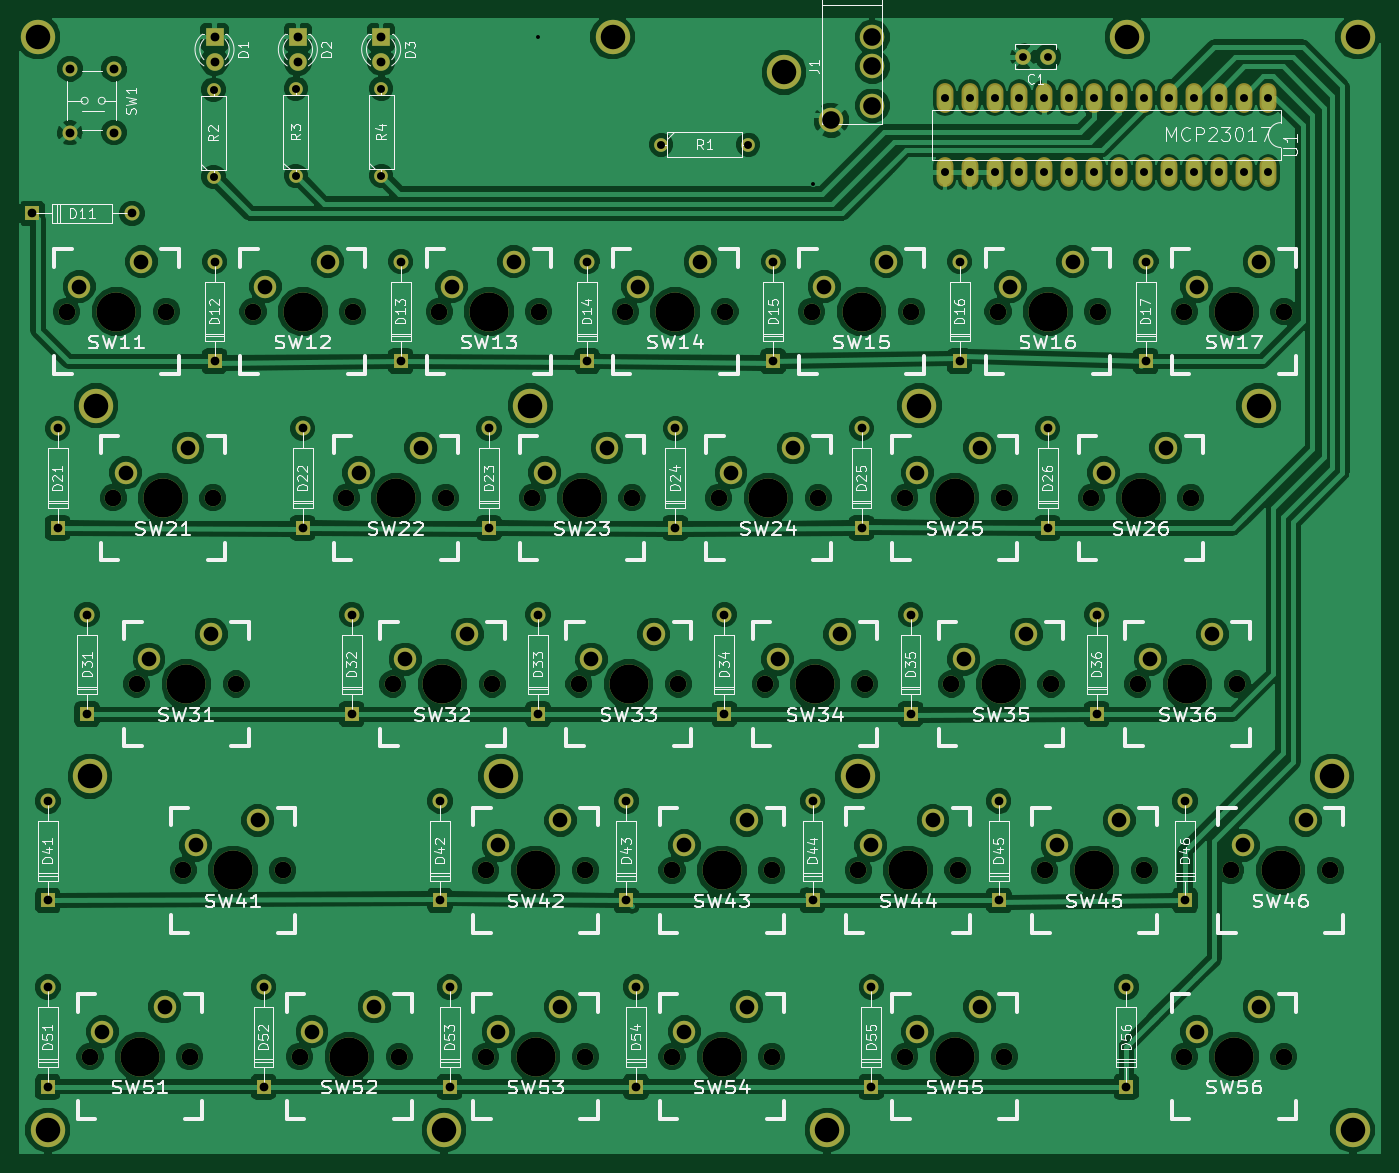
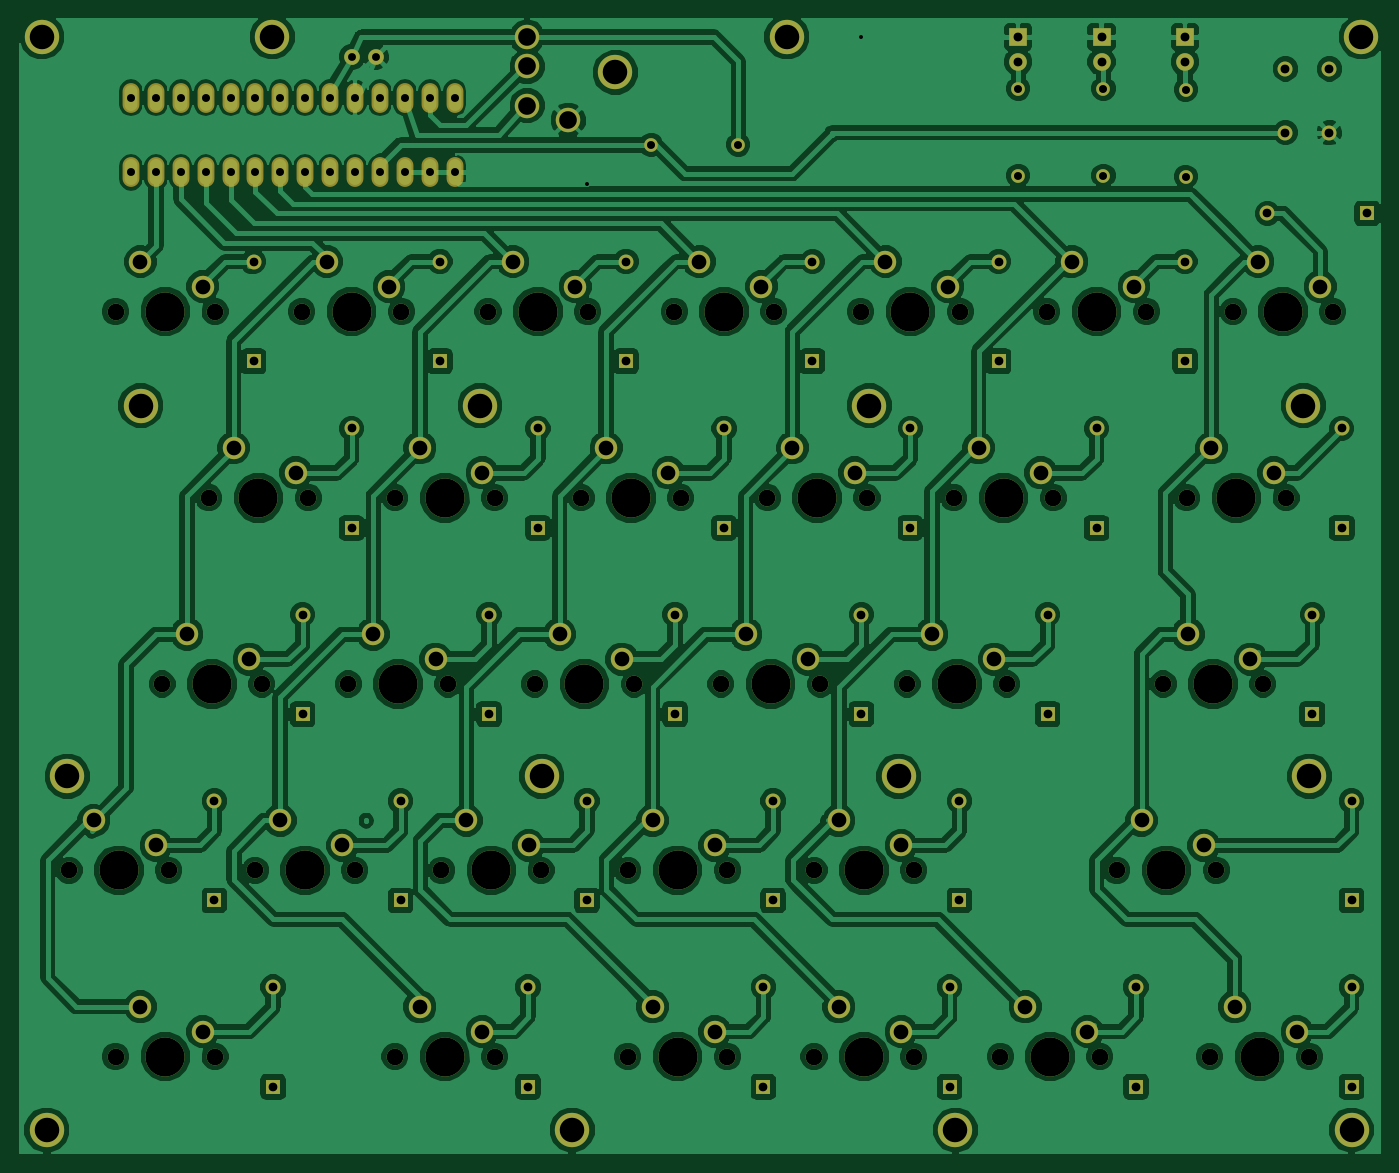
Circuit board: 7 layer files. Board 138.7 x 115.7 mm.
- bottom_copper: hhskb-B.Cu.gbr.gbl (300027 bytes)
- bottom_mask: hhskb-B.Mask.gbr.gbs (8470 bytes)
- bottom_silk: hhskb-B.SilkS.gbr.gbo (267 bytes)
- top_copper: hhskb-F.Cu.gbr.gtl (273401 bytes)
- top_mask: hhskb-F.Mask.gbr.gts (8470 bytes)
- top_silk: hhskb-F.SilkS.gbr.gto (108334 bytes)
- drill: hhskb.drl.txt (4139 bytes)

=== bottom_copper: hhskb-B.Cu.gbr.gbl (300027 bytes, source omitted) ===
=== bottom_mask: hhskb-B.Mask.gbr.gbs (8470 bytes, source omitted) ===
=== bottom_silk: hhskb-B.SilkS.gbr.gbo ===
G04 #@! TF.FileFunction,Legend,Bot*
%FSLAX46Y46*%
G04 Gerber Fmt 4.6, Leading zero omitted, Abs format (unit mm)*
G04 Created by KiCad (PCBNEW 4.0.1-stable) date 2017/04/05 22:22:28*
%MOMM*%
G01*
G04 APERTURE LIST*
%ADD10C,0.100000*%
G04 APERTURE END LIST*
D10*
M02*

=== top_copper: hhskb-F.Cu.gbr.gtl (273401 bytes, source omitted) ===
=== top_mask: hhskb-F.Mask.gbr.gts (8470 bytes, source omitted) ===
=== top_silk: hhskb-F.SilkS.gbr.gto (108334 bytes, source omitted) ===
=== drill: hhskb.drl.txt ===
M48
;DRILL file {KiCad 4.0.1-stable} date 2017/04/05 22:22:42
;FORMAT={-:-/ absolute / metric / decimal}
FMAT,2
METRIC,TZ
T1C0.400
T2C0.800
T3C0.813
T4C0.889
T5C0.900
T6C1.499
T7C1.702
T8C1.800
T9C2.500
T10C3.988
%
G90
G05
M71
T1
X83.Y-32.
X111.Y-47.
T2
X132.5Y-34.
X135.Y-34.
T3
X49.9Y-37.355
X49.9Y-46.245
X58.3Y-37.255
X58.3Y-46.145
X67.Y-37.255
X67.Y-46.145
X95.555Y-43.
X104.445Y-43.
X124.49Y-38.19
X124.49Y-45.81
X127.03Y-38.19
X127.03Y-45.81
X129.57Y-38.19
X129.57Y-45.81
X132.11Y-38.19
X132.11Y-45.81
X134.65Y-38.19
X134.65Y-45.81
X137.19Y-38.19
X137.19Y-45.81
X139.73Y-38.19
X139.73Y-45.81
X142.27Y-38.19
X142.27Y-45.81
X144.81Y-38.19
X144.81Y-45.81
X147.35Y-38.19
X147.35Y-45.81
X149.89Y-38.19
X149.89Y-45.81
X152.43Y-38.19
X152.43Y-45.81
X154.97Y-38.19
X154.97Y-45.81
X157.51Y-38.19
X157.51Y-45.81
T4
X31.42Y-50.
X33.Y-109.92
X33.Y-120.08
X33.Y-128.92
X33.Y-139.08
X34.Y-71.92
X34.Y-82.08
X37.Y-90.92
X37.Y-101.08
X41.58Y-50.
X50.Y-54.92
X50.Y-65.08
X55.Y-128.92
X55.Y-139.08
X59.Y-71.92
X59.Y-82.08
X64.Y-90.92
X64.Y-101.08
X69.Y-54.92
X69.Y-65.08
X73.Y-109.92
X73.Y-120.08
X74.Y-128.92
X74.Y-139.08
X78.Y-71.92
X78.Y-82.08
X83.Y-90.92
X83.Y-101.08
X88.Y-54.92
X88.Y-65.08
X92.Y-109.92
X92.Y-120.08
X93.Y-128.92
X93.Y-139.08
X97.Y-71.92
X97.Y-82.08
X102.Y-90.92
X102.Y-101.08
X107.Y-54.92
X107.Y-65.08
X111.Y-109.92
X111.Y-120.08
X116.Y-71.92
X116.Y-82.08
X117.Y-128.92
X117.Y-139.08
X121.Y-90.92
X121.Y-101.08
X126.Y-54.92
X126.Y-65.08
X130.Y-109.92
X130.Y-120.08
X135.Y-71.92
X135.Y-82.08
X140.Y-90.92
X140.Y-101.08
X143.Y-128.92
X143.Y-139.08
X145.Y-54.92
X145.Y-65.08
X149.Y-109.92
X149.Y-120.08
T5
X35.25Y-35.25
X35.25Y-41.75
X39.75Y-35.25
X39.75Y-41.75
X50.Y-32.
X50.Y-34.54
X58.5Y-32.
X58.5Y-34.54
X67.Y-32.
X67.Y-34.54
T6
X36.19Y-57.46
X38.565Y-133.46
X40.94Y-76.46
X42.54Y-54.92
X43.315Y-95.46
X44.915Y-130.92
X47.29Y-73.92
X48.065Y-114.46
X49.665Y-92.92
X54.415Y-111.92
X55.19Y-57.46
X59.94Y-133.46
X61.54Y-54.92
X64.69Y-76.46
X66.29Y-130.92
X69.44Y-95.46
X71.04Y-73.92
X74.19Y-57.46
X75.79Y-92.92
X78.94Y-114.46
X78.94Y-133.46
X80.54Y-54.92
X83.69Y-76.46
X85.29Y-111.92
X85.29Y-130.92
X88.44Y-95.46
X90.04Y-73.92
X93.19Y-57.46
X94.79Y-92.92
X97.94Y-114.46
X97.94Y-133.46
X99.54Y-54.92
X102.69Y-76.46
X104.29Y-111.92
X104.29Y-130.92
X107.44Y-95.46
X109.04Y-73.92
X112.19Y-57.46
X113.79Y-92.92
X116.94Y-114.46
X118.54Y-54.92
X121.69Y-76.46
X121.69Y-133.46
X123.29Y-111.92
X126.44Y-95.46
X128.04Y-73.92
X128.04Y-130.92
X131.19Y-57.46
X132.79Y-92.92
X135.94Y-114.46
X137.54Y-54.92
X140.69Y-76.46
X142.29Y-111.92
X145.44Y-95.46
X147.04Y-73.92
X150.19Y-57.46
X150.19Y-133.46
X151.79Y-92.92
X154.94Y-114.46
X156.54Y-54.92
X156.54Y-130.92
X161.29Y-111.92
T7
X34.92Y-60.
X37.295Y-136.
X39.67Y-79.
X42.045Y-98.
X45.08Y-60.
X46.795Y-117.
X47.455Y-136.
X49.83Y-79.
X52.205Y-98.
X53.92Y-60.
X56.955Y-117.
X58.67Y-136.
X63.42Y-79.
X64.08Y-60.
X68.17Y-98.
X68.83Y-136.
X72.92Y-60.
X73.58Y-79.
X77.67Y-117.
X77.67Y-136.
X78.33Y-98.
X82.42Y-79.
X83.08Y-60.
X87.17Y-98.
X87.83Y-117.
X87.83Y-136.
X91.92Y-60.
X92.58Y-79.
X96.67Y-117.
X96.67Y-136.
X97.33Y-98.
X101.42Y-79.
X102.08Y-60.
X106.17Y-98.
X106.83Y-117.
X106.83Y-136.
X110.92Y-60.
X111.58Y-79.
X115.67Y-117.
X116.33Y-98.
X120.42Y-79.
X120.42Y-136.
X121.08Y-60.
X125.17Y-98.
X125.83Y-117.
X129.92Y-60.
X130.58Y-79.
X130.58Y-136.
X134.67Y-117.
X135.33Y-98.
X139.42Y-79.
X140.08Y-60.
X144.17Y-98.
X144.83Y-117.
X148.92Y-60.
X148.92Y-136.
X149.58Y-79.
X153.67Y-117.
X154.33Y-98.
X159.08Y-60.
X159.08Y-136.
X163.83Y-117.
T8
X112.9Y-40.5
X117.1Y-32.
X117.1Y-35.
X117.1Y-39.
T9
X32.Y-32.
X33.Y-143.5
X37.3Y-107.4
X37.9Y-69.6
X73.4Y-143.5
X79.2Y-107.4
X82.2Y-69.6
X90.6Y-32.
X108.1Y-35.6
X112.5Y-143.5
X115.6Y-107.4
X121.9Y-69.6
X143.1Y-32.
X156.5Y-69.6
X164.Y-107.4
X166.1Y-143.5
X166.6Y-32.
T10
X40.Y-60.
X42.375Y-136.
X44.75Y-79.
X47.125Y-98.
X51.875Y-117.
X59.Y-60.
X63.75Y-136.
X68.5Y-79.
X73.25Y-98.
X78.Y-60.
X82.75Y-117.
X82.75Y-136.
X87.5Y-79.
X92.25Y-98.
X97.Y-60.
X101.75Y-117.
X101.75Y-136.
X106.5Y-79.
X111.25Y-98.
X116.Y-60.
X120.75Y-117.
X125.5Y-79.
X125.5Y-136.
X130.25Y-98.
X135.Y-60.
X139.75Y-117.
X144.5Y-79.
X149.25Y-98.
X154.Y-60.
X154.Y-136.
X158.75Y-117.
T0
M30
